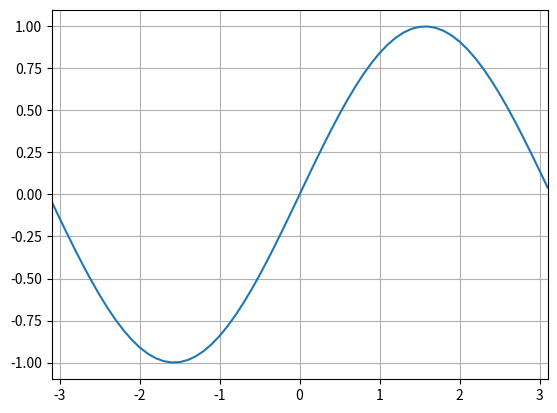

Source code (Python):
from matplotlib import pyplot as plt
from matplotlib.animation import FuncAnimation
import math

# This is just getting a bunch of points to plot
sin_x: list[float] = [x / 10 for x in range(-31, 32)] # Do not worry about this notation
sin_y: list[float] = [math.sin(x) for x in sin_x] # This is simply x values and y values of the sine function

epsilon: float = 0.1 # I use this to make the top and bottom of the graph nicer

# Let's use subplots
fig, ax = plt.subplots() # When nothing is input it's a subplot with a single plot
ax.grid()
ax.set_xlim(min(sin_x), max(sin_x)) 
ax.set_ylim(min(sin_y) - epsilon, max(sin_y) + epsilon)
# line, = ax.plot([], [])
line = ax.plot([], [])[0]

# This is all new! We can add the animation to our data
# At the beginning of the animation we need something
def init():
    line.set_data([], [])
    return line

# Think of t as time
def animate(t: int):
    line.set_data(sin_x[:t + 1], sin_y[:t + 1]) # Remember it doesn't include t + 1
    return line

# This is important
# We are using functions as variables
# This is called higher order functions
# We are also putting all this information into this weird function
# This isn't actually a function, it's a constructor
# This creates a new object that we can manipulate 
anim = FuncAnimation(fig, animate, init_func = init, frames = len(sin_x), interval = 50)
anim.save("sine.gif")